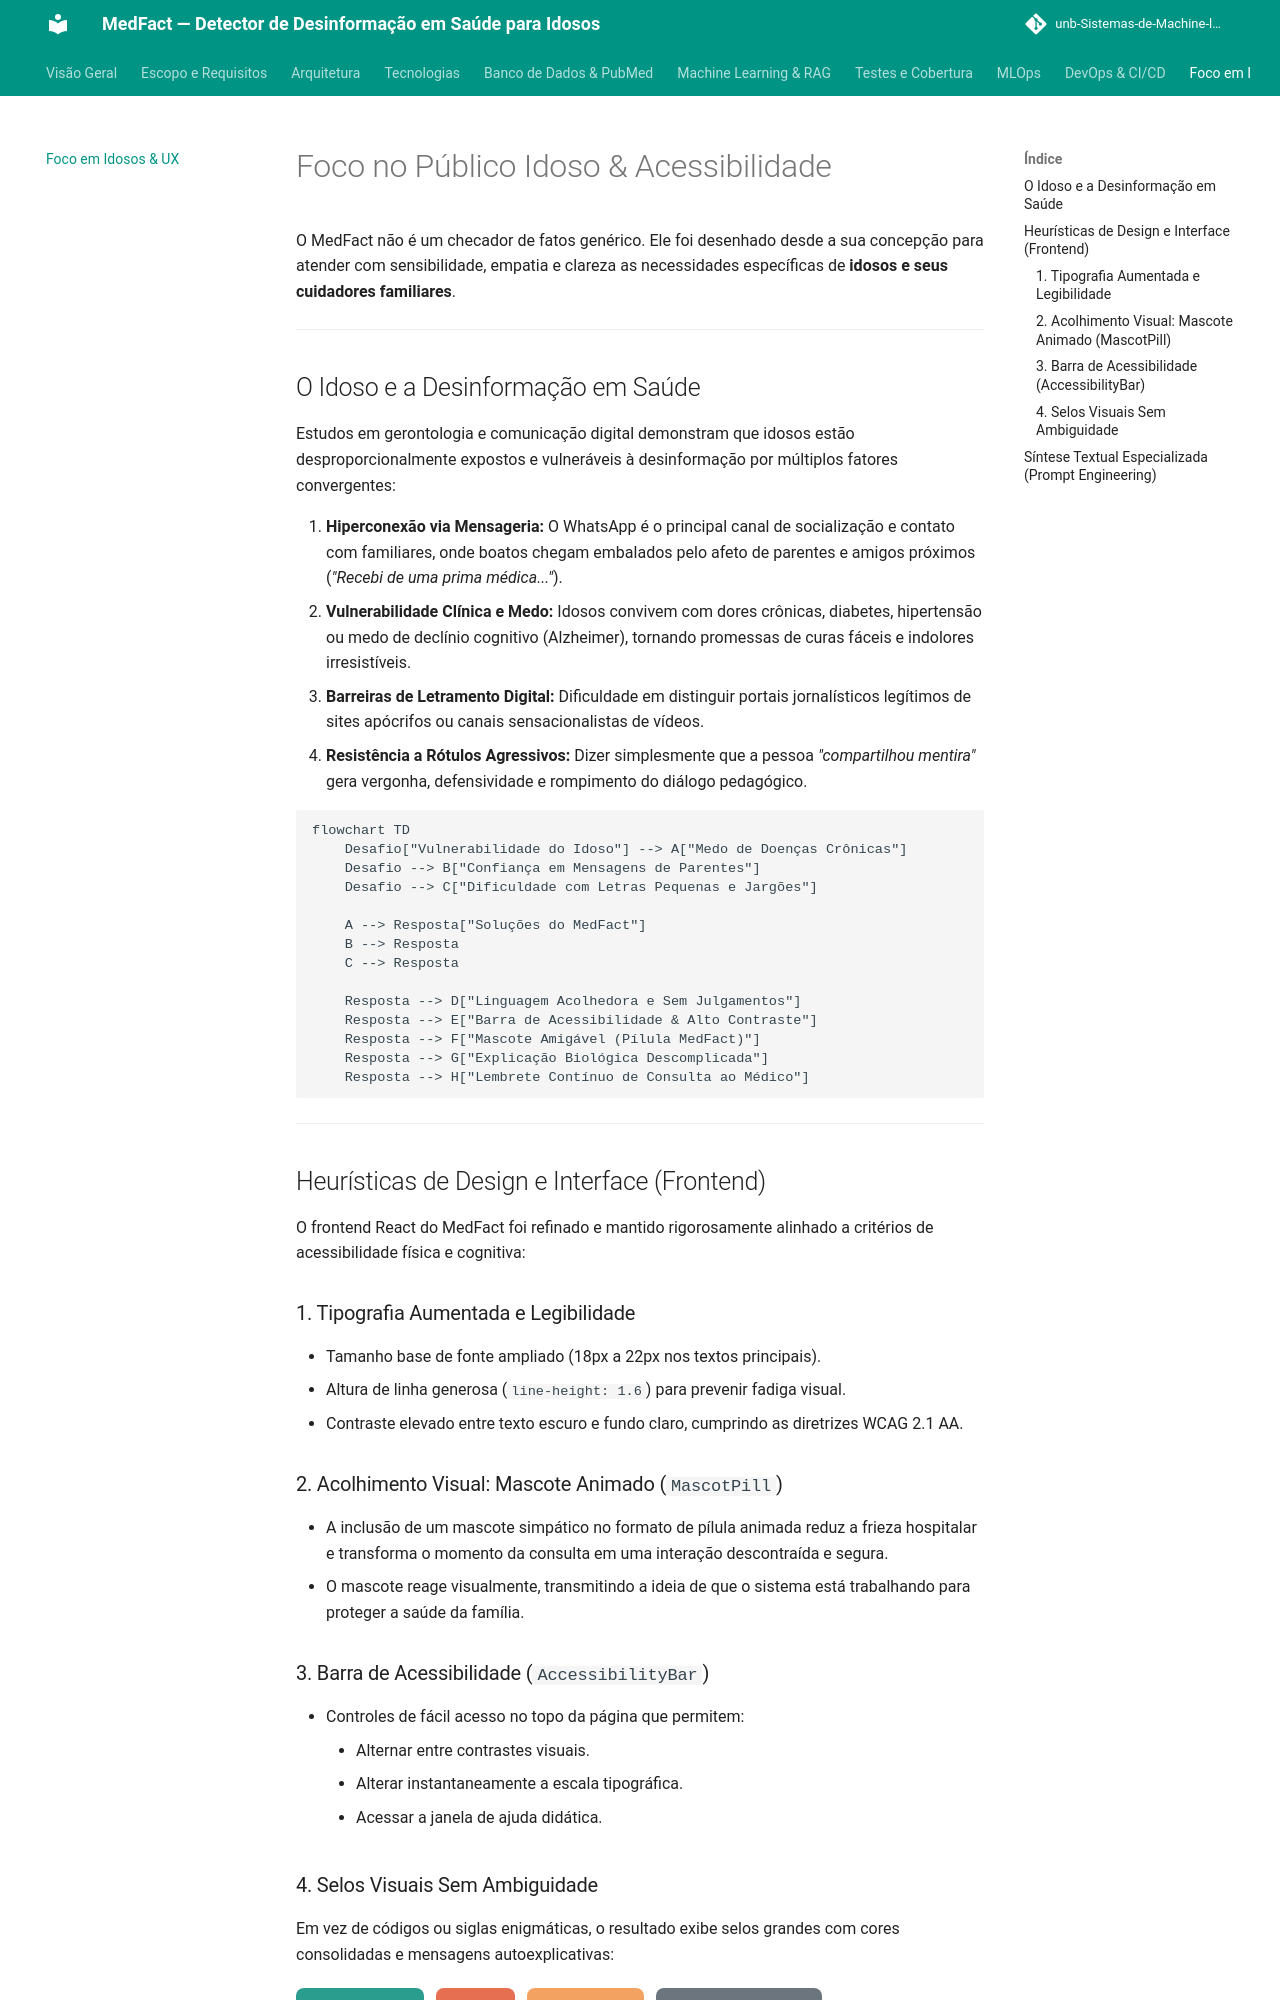

repository: unb-Sistemas-de-Machine-learning/challenge_1_os_sem_classe · page: acessibilidade/index.html · generator: mkdocs

# Foco no Público Idoso & Acessibilidade

O MedFact não é um checador de fatos genérico. Ele foi desenhado desde a sua concepção para atender com sensibilidade, empatia e clareza as necessidades específicas de **idosos e seus cuidadores familiares**.

---

## O Idoso e a Desinformação em Saúde

Estudos em gerontologia e comunicação digital demonstram que idosos estão desproporcionalmente expostos e vulneráveis à desinformação por múltiplos fatores convergentes:

1. **Hiperconexão via Mensageria:** O WhatsApp é o principal canal de socialização e contato com familiares, onde boatos chegam embalados pelo afeto de parentes e amigos próximos (*"Recebi de uma prima médica..."*).
2. **Vulnerabilidade Clínica e Medo:** Idosos convivem com dores crônicas, diabetes, hipertensão ou medo de declínio cognitivo (Alzheimer), tornando promessas de curas fáceis e indolores irresistíveis.
3. **Barreiras de Letramento Digital:** Dificuldade em distinguir portais jornalísticos legítimos de sites apócrifos ou canais sensacionalistas de vídeos.
4. **Resistência a Rótulos Agressivos:** Dizer simplesmente que a pessoa *"compartilhou mentira"* gera vergonha, defensividade e rompimento do diálogo pedagógico.

```mermaid
flowchart TD
    Desafio["Vulnerabilidade do Idoso"] --> A["Medo de Doenças Crônicas"]
    Desafio --> B["Confiança em Mensagens de Parentes"]
    Desafio --> C["Dificuldade com Letras Pequenas e Jargões"]
    
    A --> Resposta["Soluções do MedFact"]
    B --> Resposta
    C --> Resposta
    
    Resposta --> D["Linguagem Acolhedora e Sem Julgamentos"]
    Resposta --> E["Barra de Acessibilidade & Alto Contraste"]
    Resposta --> F["Mascote Amigável (Pílula MedFact)"]
    Resposta --> G["Explicação Biológica Descomplicada"]
    Resposta --> H["Lembrete Contínuo de Consulta ao Médico"]
```

---

## Heurísticas de Design e Interface (Frontend)

O frontend React do MedFact foi refinado e mantido rigorosamente alinhado a critérios de acessibilidade física e cognitiva:

### 1. Tipografia Aumentada e Legibilidade
- Tamanho base de fonte ampliado (18px a 22px nos textos principais).
- Altura de linha generosa (`line-height: 1.6`) para prevenir fadiga visual.
- Contraste elevado entre texto escuro e fundo claro, cumprindo as diretrizes WCAG 2.1 AA.

### 2. Acolhimento Visual: Mascote Animado (`MascotPill`)
- A inclusão de um mascote simpático no formato de pílula animada reduz a frieza hospitalar e transforma o momento da consulta em uma interação descontraída e segura.
- O mascote reage visualmente, transmitindo a ideia de que o sistema está trabalhando para proteger a saúde da família.

### 3. Barra de Acessibilidade (`AccessibilityBar`)
- Controles de fácil acesso no topo da página que permitem:
    - Alternar entre contrastes visuais.
    - Alterar instantaneamente a escala tipográfica.
    - Acessar a janela de ajuda didática.
